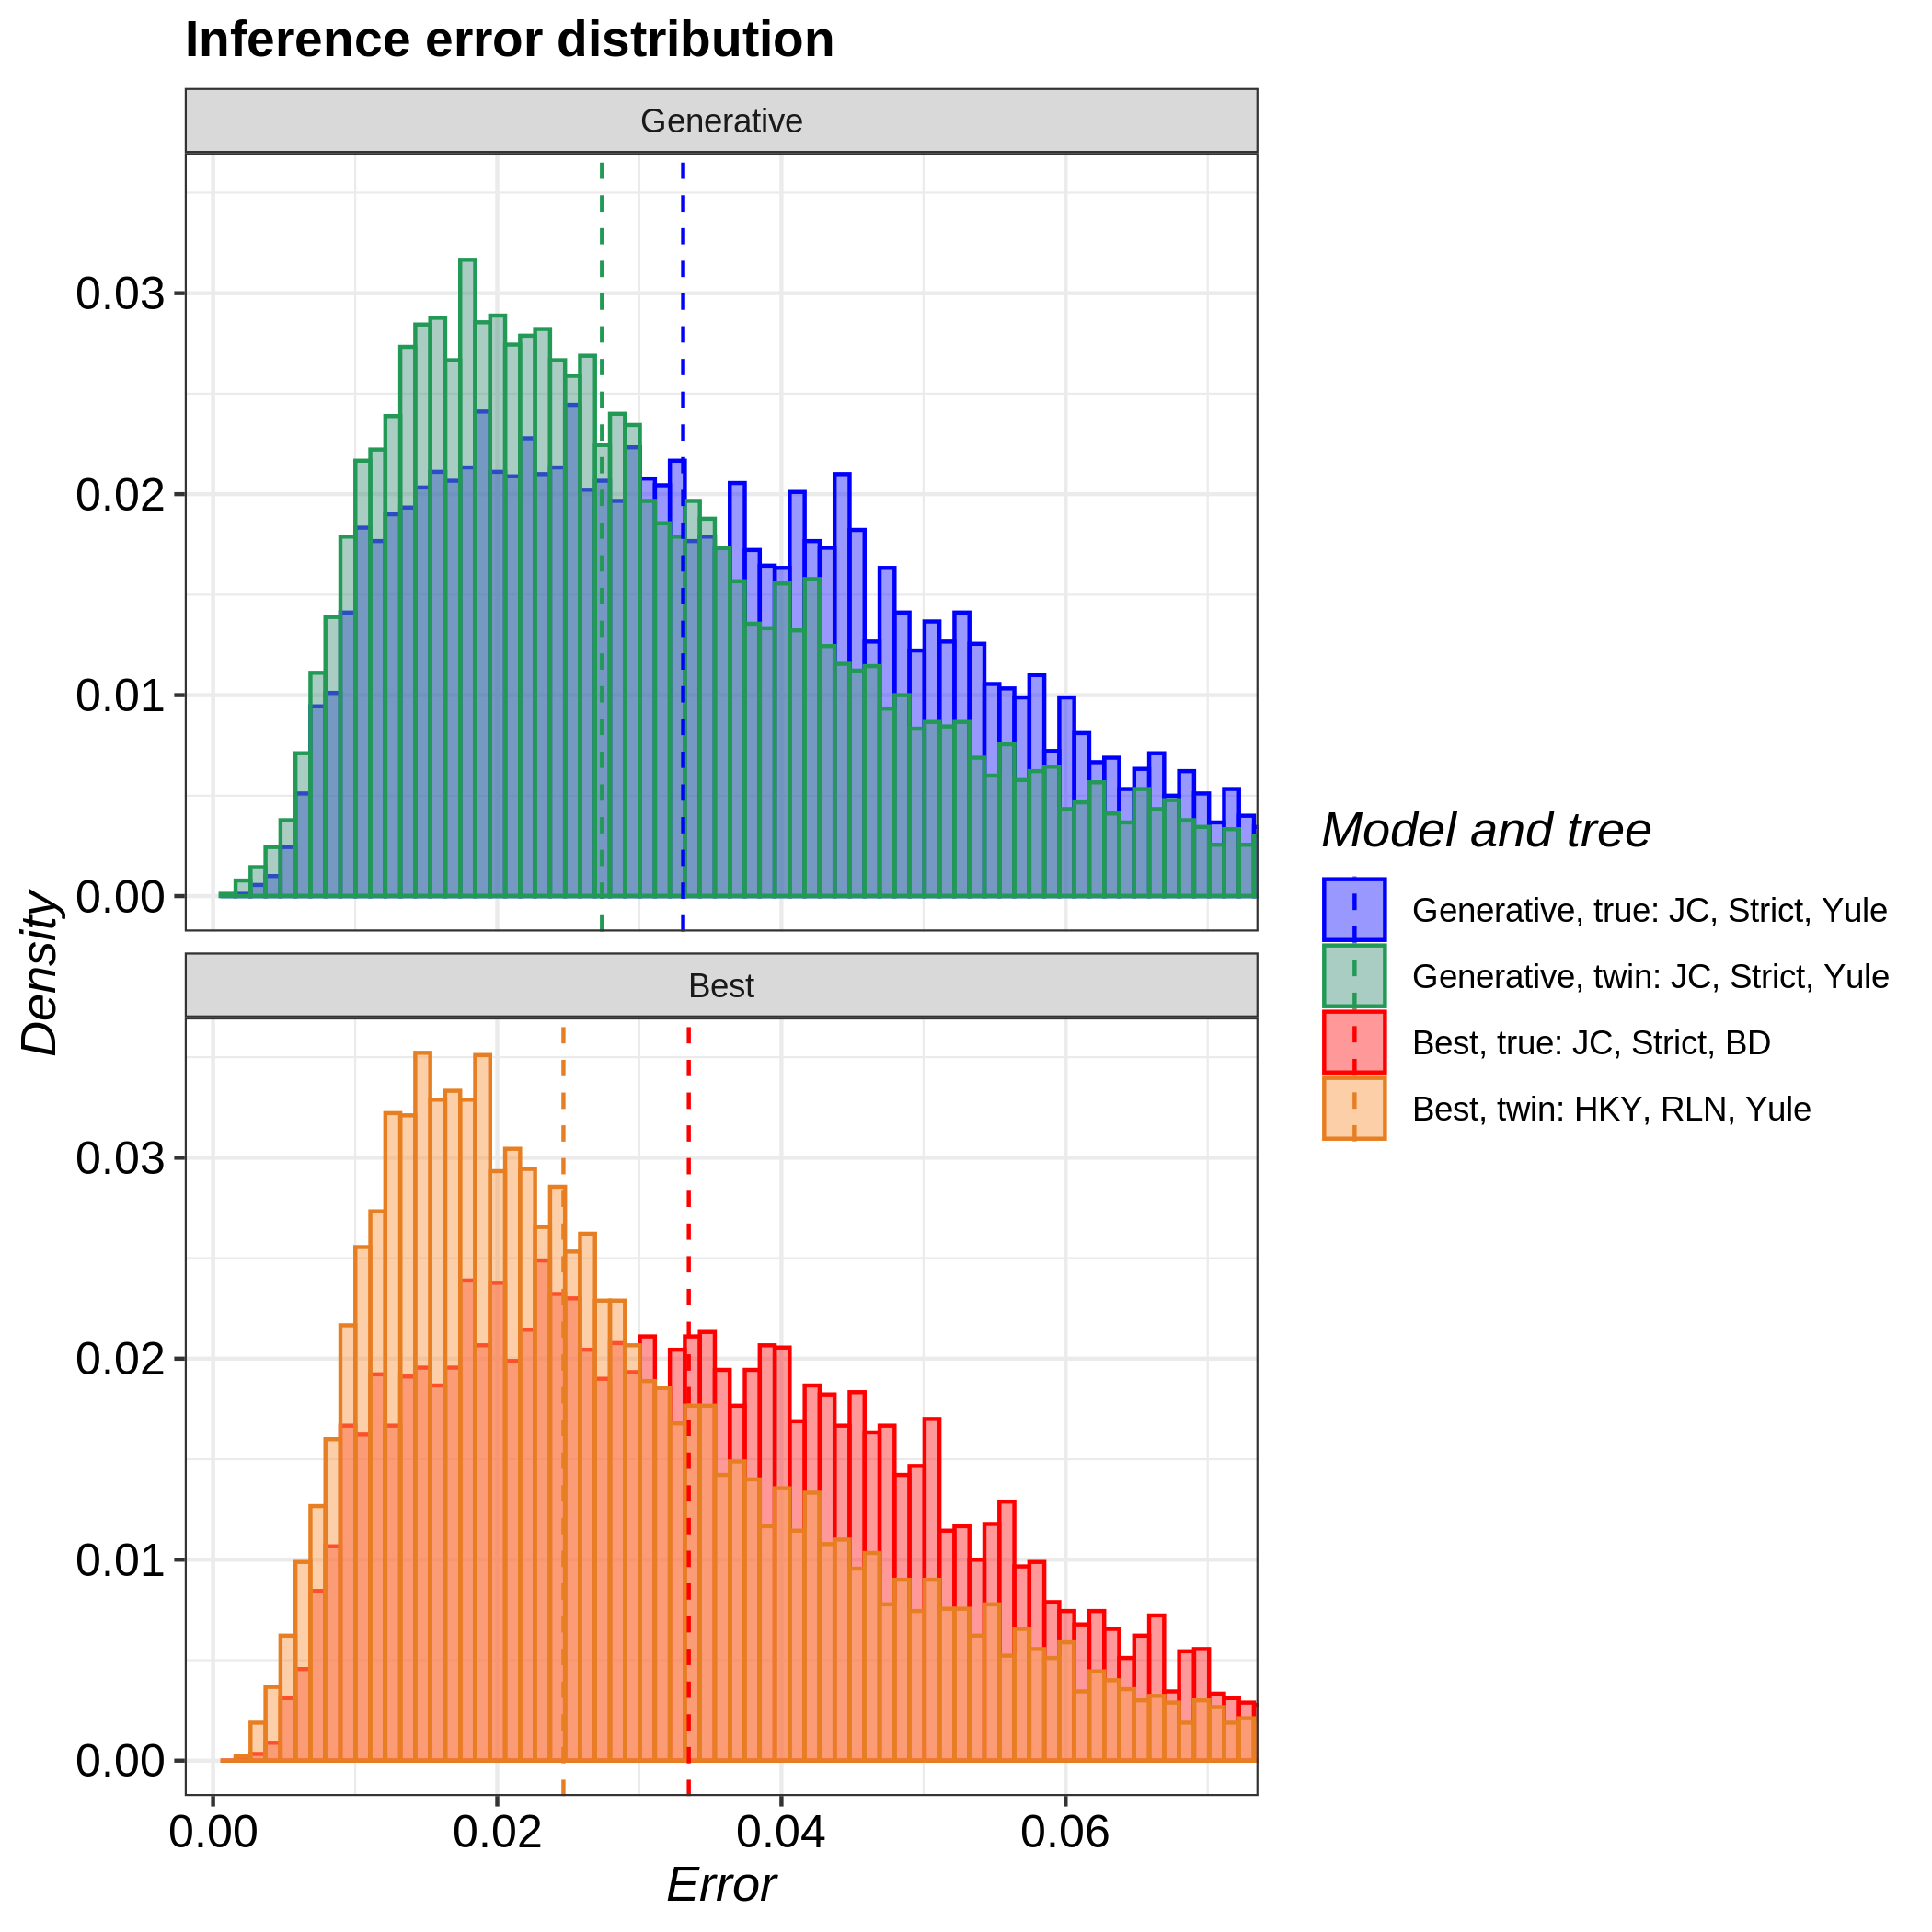

The table this chart was drawn from, first rows:
tree, inference_model, inference_model_weight, site_model, clock_model, tree_prior, error_1, error_2, error_3, error_4, error_5, error_6, error_7, error_8, error_9, error_10, error_11, error_12, error_13, error_14, error_15, error_16, error_17, error_18
true, generative, NA, JC69, strict, yule, 0.01891, 0.03057, 0.03194, 0.01384, 0.05135, 0.04876, 0.009865, 0.04207, 0.06508, 0.0153, 0.04837, 0.01514, 0.05038, 0.0253, 0.01159, 0.1217, 0.04258, 0.02346
true, candidate, 0.9951, JC69, strict, birth_death, 0.01304, 0.02282, 0.01626, 0.05712, 0.1241, 0.0409, 0.0132, 0.02859, 0.04397, 0.06692, 0.06515, 0.05487, 0.03195, 0.01223, 0.04458, 0.02988, 0.00934, 0.03417
twin, generative, NA, JC69, strict, yule, 0.01655, 0.01686, 0.0108, 0.02207, 0.01906, 0.07767, 0.019, 0.02768, 0.05443, 0.01812, 0.03364, 0.0292, 0.01201, 0.01974, 0.02769, 0.0272, 0.02794, 0.01452
twin, candidate, 0.7598, HKY, relaxed_log_normal, yule, 0.03194, 0.01555, 0.04064, 0.02429, 0.009382, 0.0414, 0.03715, 0.03135, 0.0247, 0.01298, 0.01413, 0.01336, 0.01357, 0.01154, 0.04358, 0.03638, 0.03494, 0.05942
